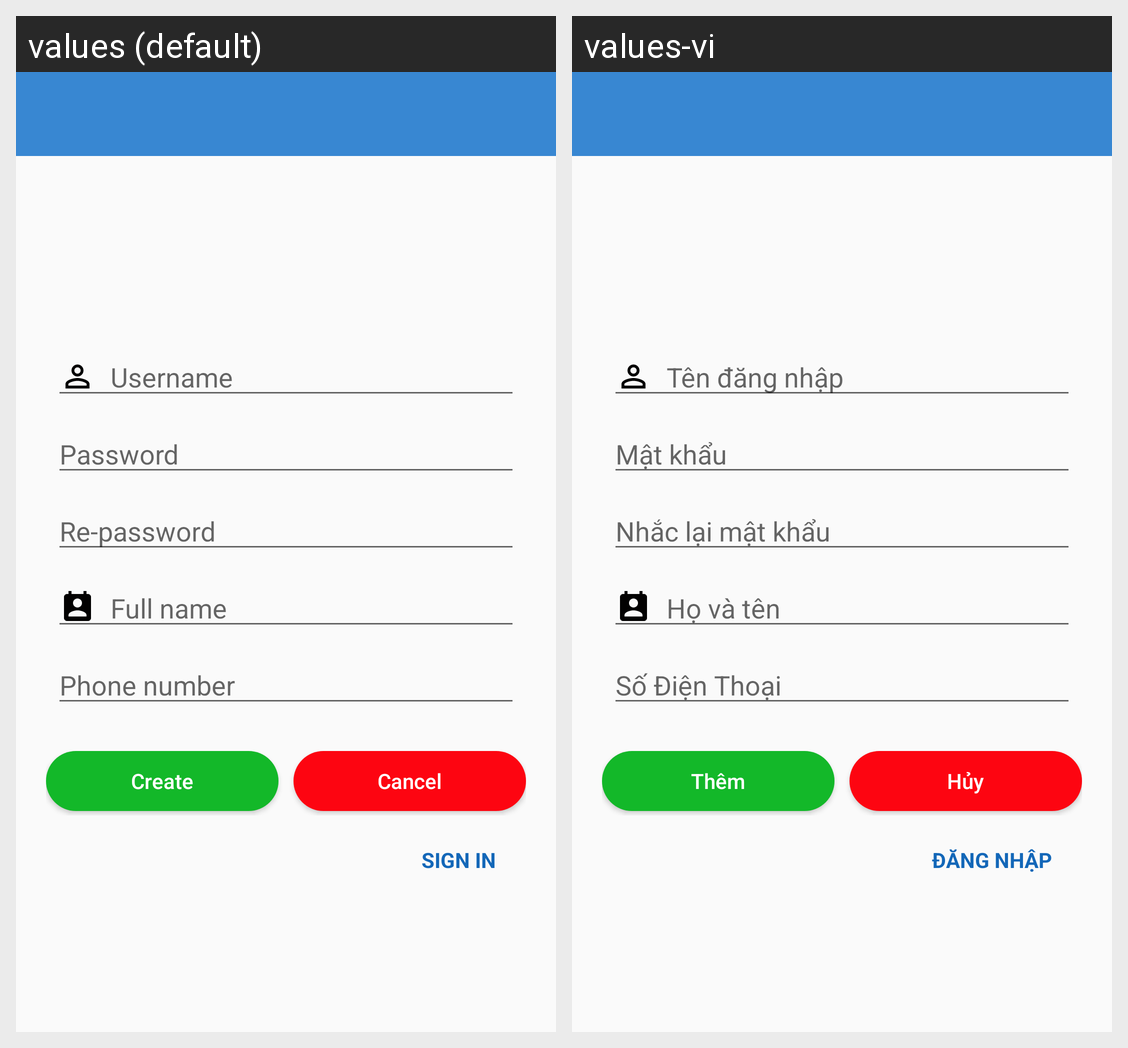

Strings drawn on this Android screen and how each of the app's shown locales translates them:
Android screen res/layout/activity_create_user.xml rendered under 2 locales, left to right: values (default), values-vi. Device: Nexus 5 (rendered at 1080×1920; each locale shown at half size, 540×960, under a caption strip naming it); theme AppNoTheme.
Strings drawn on this screen, with the default value and each locale's value (text and hints the layout hard-codes, and strings that could not be matched under every locale, appear in the picture but are not listed):

login_hint_username
  values: Username
  values-vi: Tên đăng nhập

createuser_hint_password
  values: Password
  values-vi: Mật khẩu

createuser_hint_password_re
  values: Re-password
  values-vi: Nhắc lại mật khẩu

createuser_hint_fullname
  values: Full name
  values-vi: Họ và tên

createuser_hint_phone
  values: Phone number
  values-vi: Số Điện Thoại

createuser_btn_add
  values: Create
  values-vi: Thêm

createuser_btn_cancel
  values: Cancel
  values-vi: Hủy

create_sign_in
  values: Sign in
  values-vi: Đăng nhập
